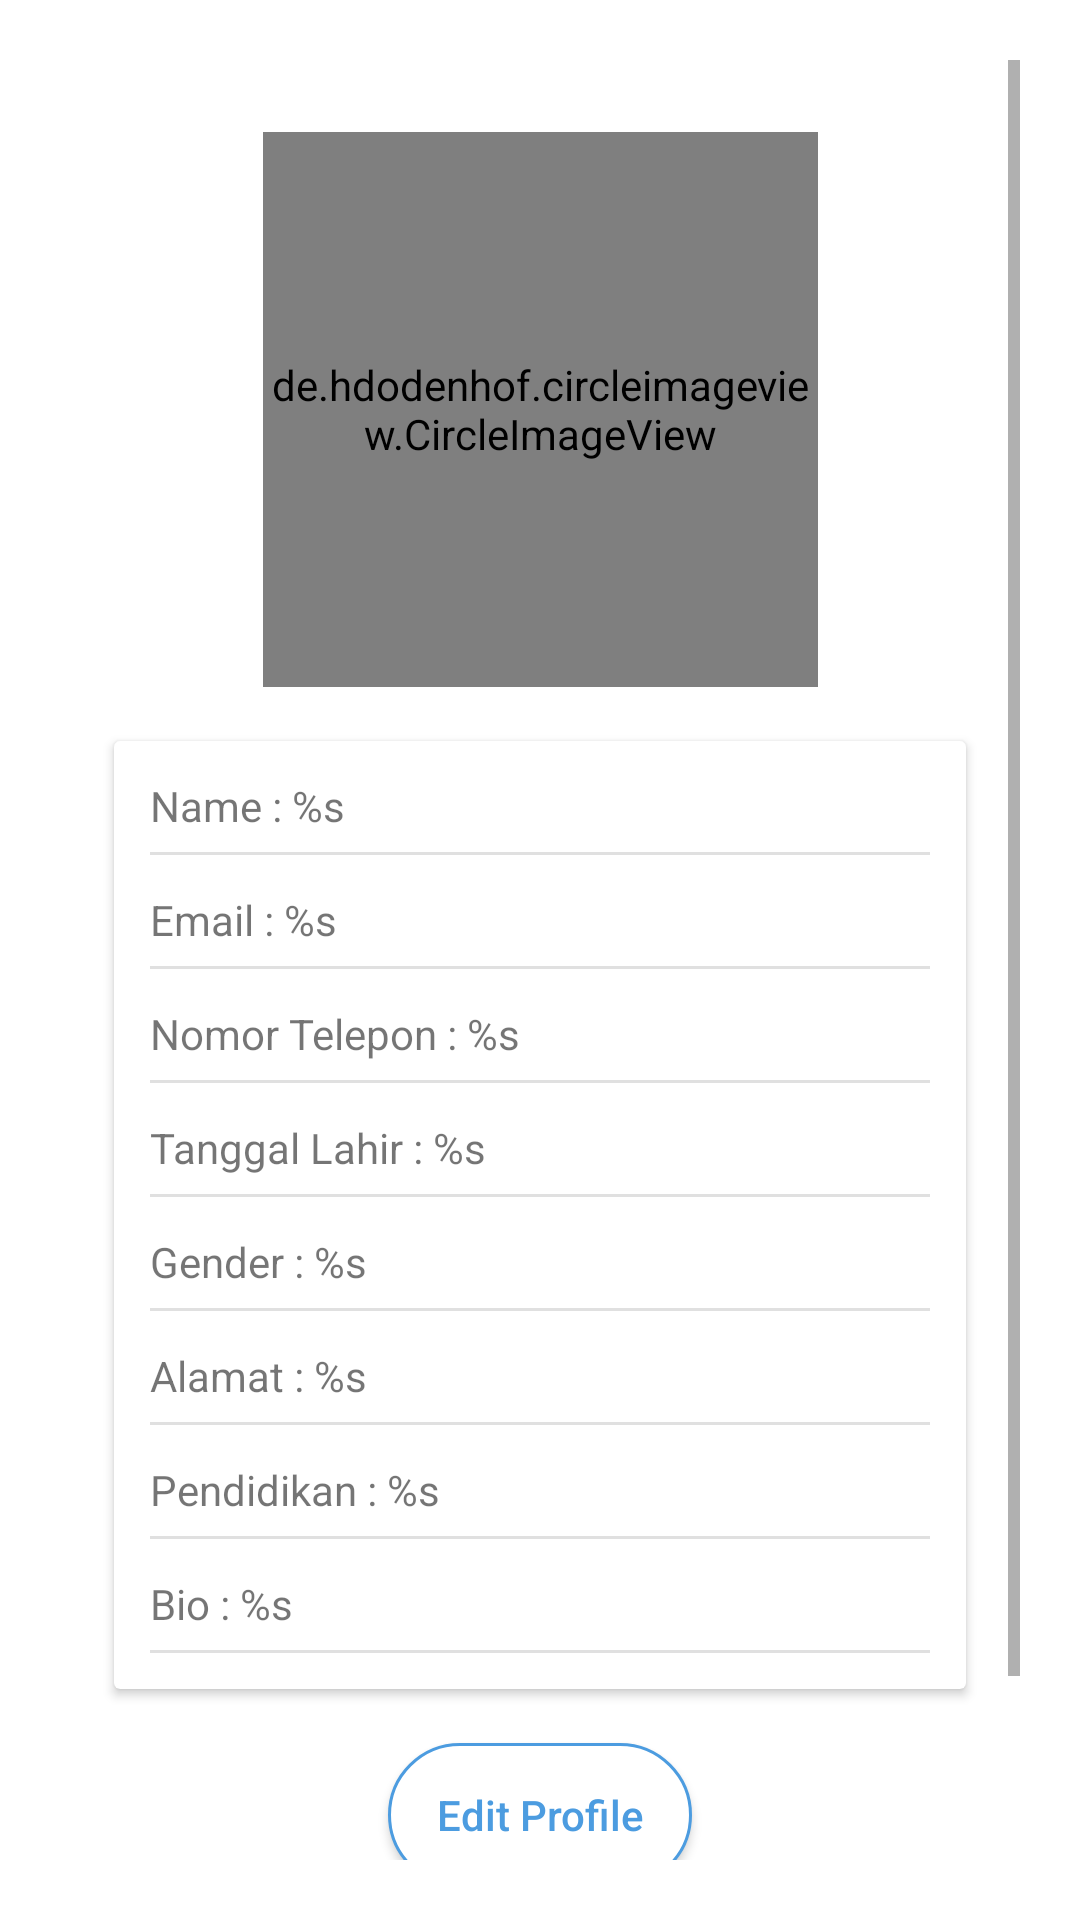

Android layout source for this screen:
<!-- AndroidManifest.xml: application theme Base.Theme.CollabolioApp -->
<!-- res/layout/fragment_user.xml -->
<?xml version="1.0" encoding="utf-8"?>
<ScrollView xmlns:android="http://schemas.android.com/apk/res/android"
    xmlns:app="http://schemas.android.com/apk/res-auto"
    xmlns:tools="http://schemas.android.com/tools"
    android:layout_width="match_parent"
    android:layout_height="match_parent"
    tools:context=".ui.userprofile.UserFragment"
    android:padding="20dp">
    <androidx.constraintlayout.widget.ConstraintLayout
        android:layout_width="match_parent"
        android:layout_height="wrap_content">

        <de.hdodenhof.circleimageview.CircleImageView
            android:id="@+id/userImageView"
            android:layout_width="185dp"
            android:layout_height="185dp"
            android:layout_marginTop="24dp"
            app:layout_constraintEnd_toEndOf="parent"
            app:layout_constraintStart_toStartOf="parent"
            app:layout_constraintTop_toTopOf="parent"
            tools:src="@tools:sample/avatars" />

        <androidx.cardview.widget.CardView
            android:id="@+id/cardView2"
            android:layout_width="match_parent"
            android:layout_height="wrap_content"
            android:layout_margin="18dp"
            app:layout_constraintEnd_toEndOf="parent"
            app:layout_constraintStart_toStartOf="parent"
            app:layout_constraintTop_toBottomOf="@+id/userImageView">

            <LinearLayout
                android:layout_width="match_parent"
                android:layout_height="wrap_content"
                android:orientation="vertical"
                android:padding="12dp">

                <TextView
                    android:id="@+id/tv_name"
                    android:layout_width="wrap_content"
                    android:layout_height="wrap_content"
                    android:text="@string/profile_name" />

                <com.google.android.material.divider.MaterialDivider
                    android:layout_width="match_parent"
                    android:layout_height="wrap_content"
                    android:layout_marginTop="6dp" />

                <TextView
                    android:id="@+id/tv_email"
                    android:layout_width="wrap_content"
                    android:layout_height="wrap_content"
                    android:layout_marginTop="12dp"
                    android:text="@string/profile_email" />

                <com.google.android.material.divider.MaterialDivider
                    android:layout_width="match_parent"
                    android:layout_height="wrap_content"
                    android:layout_marginTop="6dp" />

                <TextView
                    android:id="@+id/tv_phoneNumber"
                    android:layout_width="wrap_content"
                    android:layout_height="wrap_content"
                    android:layout_marginTop="12dp"
                    android:text="@string/profile_number_phone" />

                <com.google.android.material.divider.MaterialDivider
                    android:layout_width="match_parent"
                    android:layout_height="wrap_content"
                    android:layout_marginTop="6dp" />

                <TextView
                    android:id="@+id/tv_birthDate"
                    android:layout_width="wrap_content"
                    android:layout_height="wrap_content"
                    android:layout_marginTop="12dp"
                    android:text="@string/profile_birthdate" />

                <com.google.android.material.divider.MaterialDivider
                    android:layout_width="match_parent"
                    android:layout_height="wrap_content"
                    android:layout_marginTop="6dp" />

                <TextView
                    android:id="@+id/tv_isMale"
                    android:layout_width="wrap_content"
                    android:layout_height="wrap_content"
                    android:layout_marginTop="12dp"
                    android:text="@string/profile_gender" />

                <com.google.android.material.divider.MaterialDivider
                    android:layout_width="match_parent"
                    android:layout_height="wrap_content"
                    android:layout_marginTop="6dp" />

                <TextView
                    android:id="@+id/tv_location"
                    android:layout_width="wrap_content"
                    android:layout_height="wrap_content"
                    android:layout_marginTop="12dp"
                    android:text="@string/profile_location" />

                <com.google.android.material.divider.MaterialDivider
                    android:layout_width="match_parent"
                    android:layout_height="wrap_content"
                    android:layout_marginTop="6dp" />

                <TextView
                    android:id="@+id/tv_education"
                    android:layout_width="wrap_content"
                    android:layout_height="wrap_content"
                    android:layout_marginTop="12dp"
                    android:text="@string/profile_education" />

                <com.google.android.material.divider.MaterialDivider
                    android:layout_width="match_parent"
                    android:layout_height="wrap_content"
                    android:layout_marginTop="6dp" />

                <TextView
                    android:id="@+id/tv_bio"
                    android:layout_width="wrap_content"
                    android:layout_height="wrap_content"
                    android:layout_marginTop="12dp"
                    android:text="@string/profile_bio" />

                <com.google.android.material.divider.MaterialDivider
                    android:layout_width="match_parent"
                    android:layout_height="wrap_content"
                    android:layout_marginTop="6dp" />
            </LinearLayout>
        </androidx.cardview.widget.CardView>

        <androidx.appcompat.widget.AppCompatButton
            android:id="@+id/btn_edit_profile"
            android:layout_width="wrap_content"
            android:layout_height="wrap_content"
            android:layout_marginTop="18dp"
            android:background="@drawable/btn_custom"
            android:drawableStart="@drawable/ic_baseline_edit_24"
            android:paddingHorizontal="16dp"
            android:text="@string/btn_edit_profile"
            android:textColor="@color/blue"
            android:textAllCaps="false"
            app:layout_constraintEnd_toEndOf="parent"
            app:layout_constraintStart_toStartOf="parent"
            app:layout_constraintTop_toBottomOf="@+id/cardView2" />

        <androidx.appcompat.widget.AppCompatButton
            android:id="@+id/btn_logout"
            android:layout_width="wrap_content"
            android:layout_height="wrap_content"
            android:layout_marginVertical="18dp"
            android:background="@drawable/btn_custom"
            android:paddingHorizontal="16dp"
            android:text="@string/btn_logout"
            android:textColor="@color/blue"
            android:textAllCaps="false"
            app:layout_constraintEnd_toEndOf="parent"
            app:layout_constraintStart_toStartOf="parent"
            app:layout_constraintTop_toBottomOf="@+id/btn_edit_profile"
            app:layout_constraintBottom_toBottomOf="parent"/>

    </androidx.constraintlayout.widget.ConstraintLayout>
</ScrollView>
<!-- resources referenced by this layout -->
<resources>
  <color name="blue">#4C9CE0</color>
  <!-- drawable btn_custom (drawable) -->
  <?xml version="1.0" encoding="utf-8"?>
  <ripple xmlns:android="http://schemas.android.com/apk/res/android"
      android:color="@color/grey">
  
      <item>
          <shape android:shape="rectangle">
              <corners android:radius="25dp" />
              <solid android:color="@color/white" />
              <stroke android:color="@color/blue" android:width="1dp"/>
          </shape>
      </item>
  
  </ripple>
  <string name="btn_edit_profile">Edit Profile</string>
  <string name="btn_logout">Logout</string>
  <string name="profile_bio">Bio : %s</string>
  <string name="profile_birthdate">Tanggal Lahir : %s</string>
  <string name="profile_education">Pendidikan : %s</string>
  <string name="profile_email">Email : %s</string>
  <string name="profile_gender">Gender : %s</string>
  <string name="profile_location">Alamat : %s</string>
  <string name="profile_name">Name : %s</string>
  <string name="profile_number_phone">Nomor Telepon : %s</string>
  <style name="Base.Theme.CollabolioApp" parent="Theme.MaterialComponents.DayNight.DarkActionBar">
          
          <item name="colorPrimary">@color/blue</item>
          <item name="colorPrimaryVariant">@color/blue</item>
          <item name="colorOnPrimary">@color/white</item>
          
          <item name="colorSecondary">@color/blue</item>
          <item name="colorSecondaryVariant">@color/dark_blue</item>
          <item name="colorOnSecondary">@color/white</item>
          
          <item name="android:statusBarColor">?attr/colorPrimary</item>
          
      </style>
  <color name="grey">#cccccc</color>
  <color name="white">#FFFFFFFF</color>
  <color name="dark_blue">#244E6F</color>
</resources>
